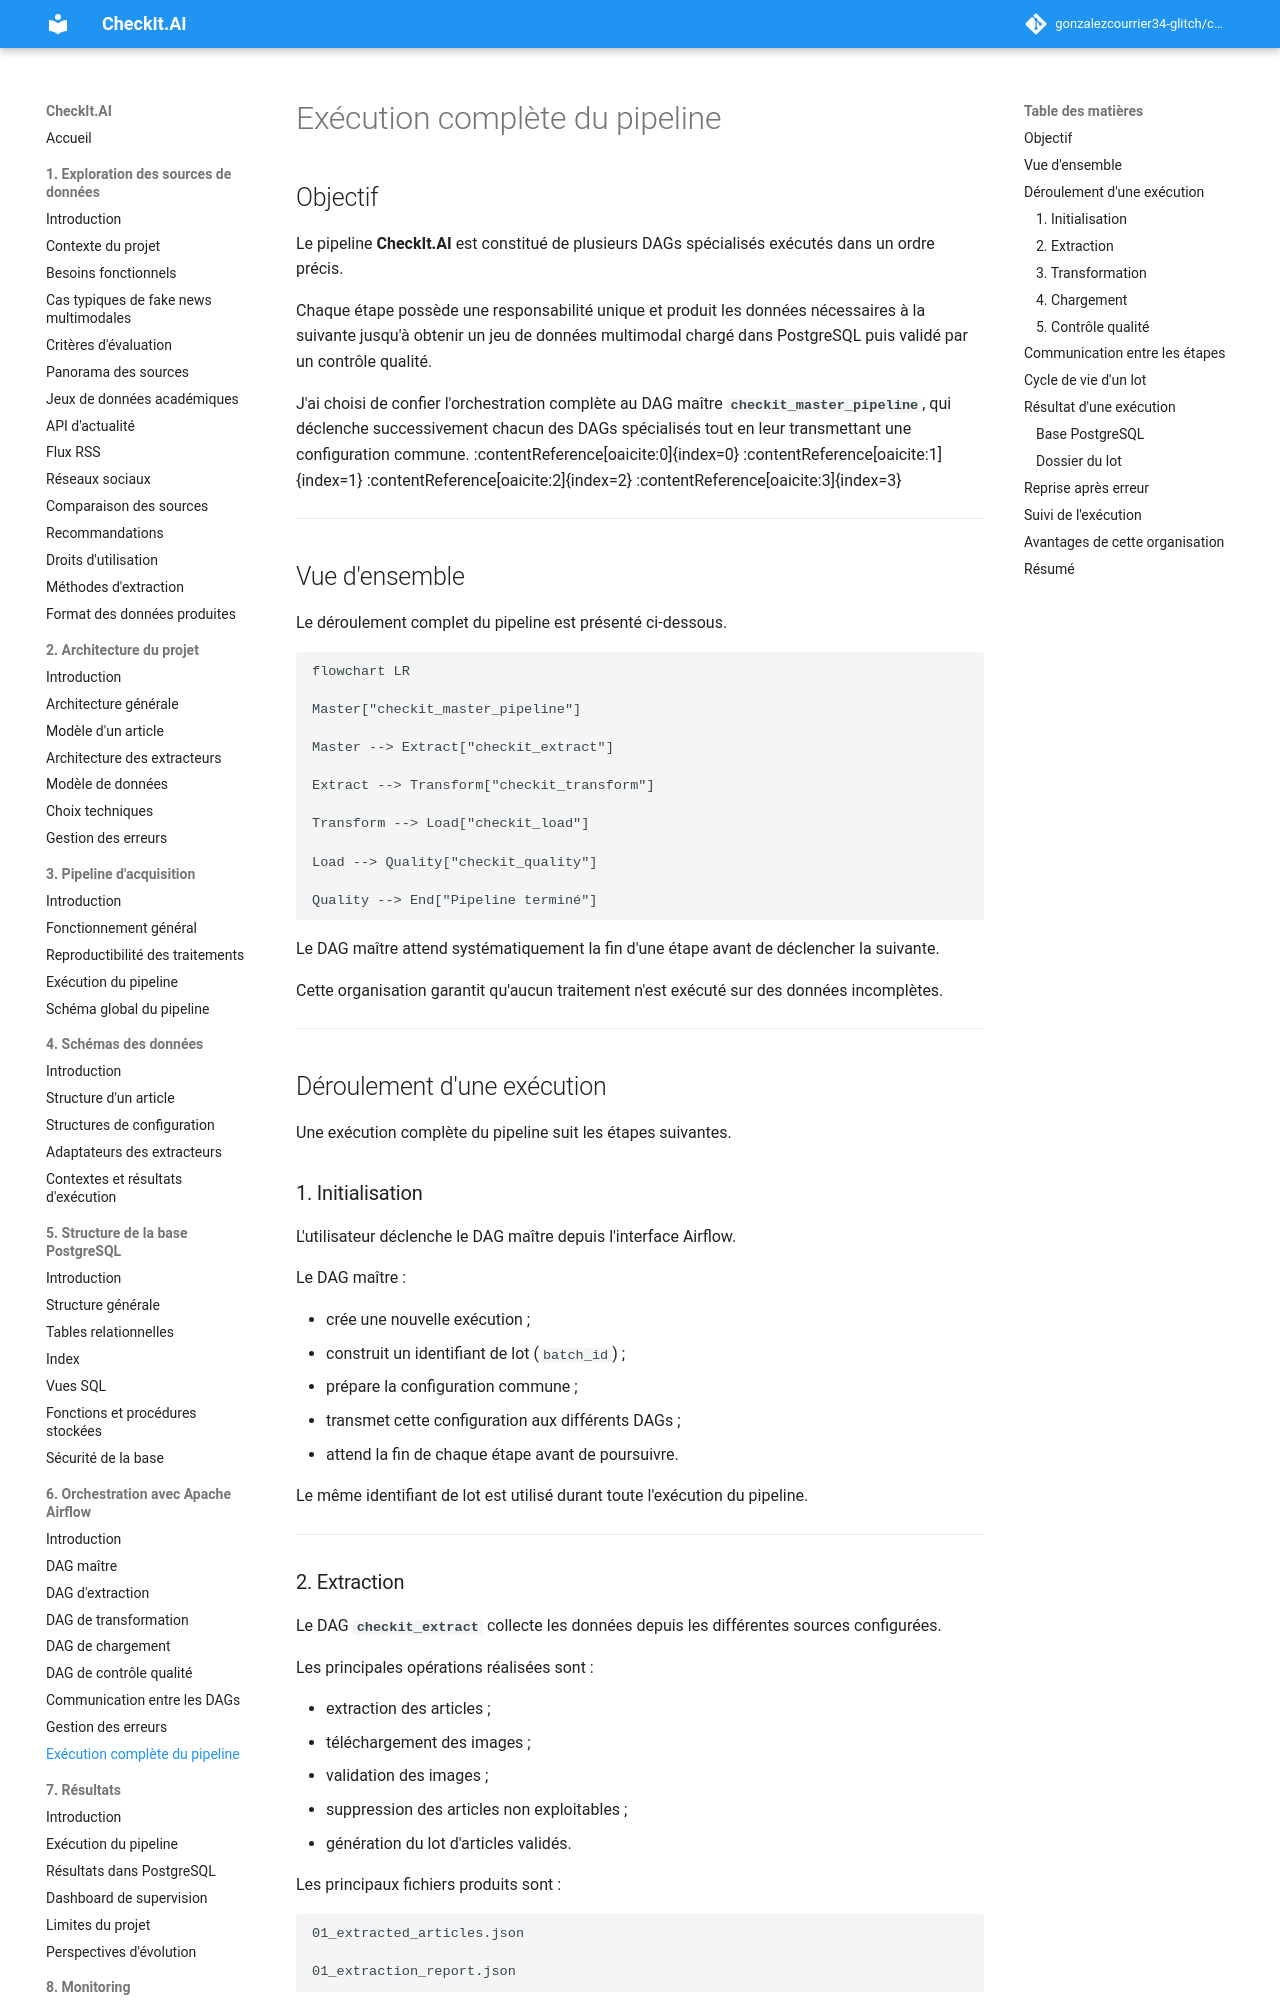

repository: gonzalezcourrier34-glitch/checkit_ai · page: 06_dag/08_execution/index.html · generator: mkdocs

# Exécution complète du pipeline

## Objectif

Le pipeline **CheckIt.AI** est constitué de plusieurs DAGs spécialisés exécutés dans un ordre précis.

Chaque étape possède une responsabilité unique et produit les données nécessaires à la suivante jusqu'à obtenir un jeu de données multimodal chargé dans PostgreSQL puis validé par un contrôle qualité.

J'ai choisi de confier l'orchestration complète au DAG maître **`checkit_master_pipeline`**, qui déclenche successivement chacun des DAGs spécialisés tout en leur transmettant une configuration commune. :contentReference[oaicite:0]{index=0} :contentReference[oaicite:1]{index=1} :contentReference[oaicite:2]{index=2} :contentReference[oaicite:3]{index=3}

---

## Vue d'ensemble

Le déroulement complet du pipeline est présenté ci-dessous.

```mermaid
flowchart LR

Master["checkit_master_pipeline"]

Master --> Extract["checkit_extract"]

Extract --> Transform["checkit_transform"]

Transform --> Load["checkit_load"]

Load --> Quality["checkit_quality"]

Quality --> End["Pipeline terminé"]
```

Le DAG maître attend systématiquement la fin d'une étape avant de déclencher la suivante.

Cette organisation garantit qu'aucun traitement n'est exécuté sur des données incomplètes.

---

## Déroulement d'une exécution

Une exécution complète du pipeline suit les étapes suivantes.

### 1. Initialisation

L'utilisateur déclenche le DAG maître depuis l'interface Airflow.

Le DAG maître :

- crée une nouvelle exécution ;
- construit un identifiant de lot (`batch_id`) ;
- prépare la configuration commune ;
- transmet cette configuration aux différents DAGs ;
- attend la fin de chaque étape avant de poursuivre.

Le même identifiant de lot est utilisé durant toute l'exécution du pipeline.

---
